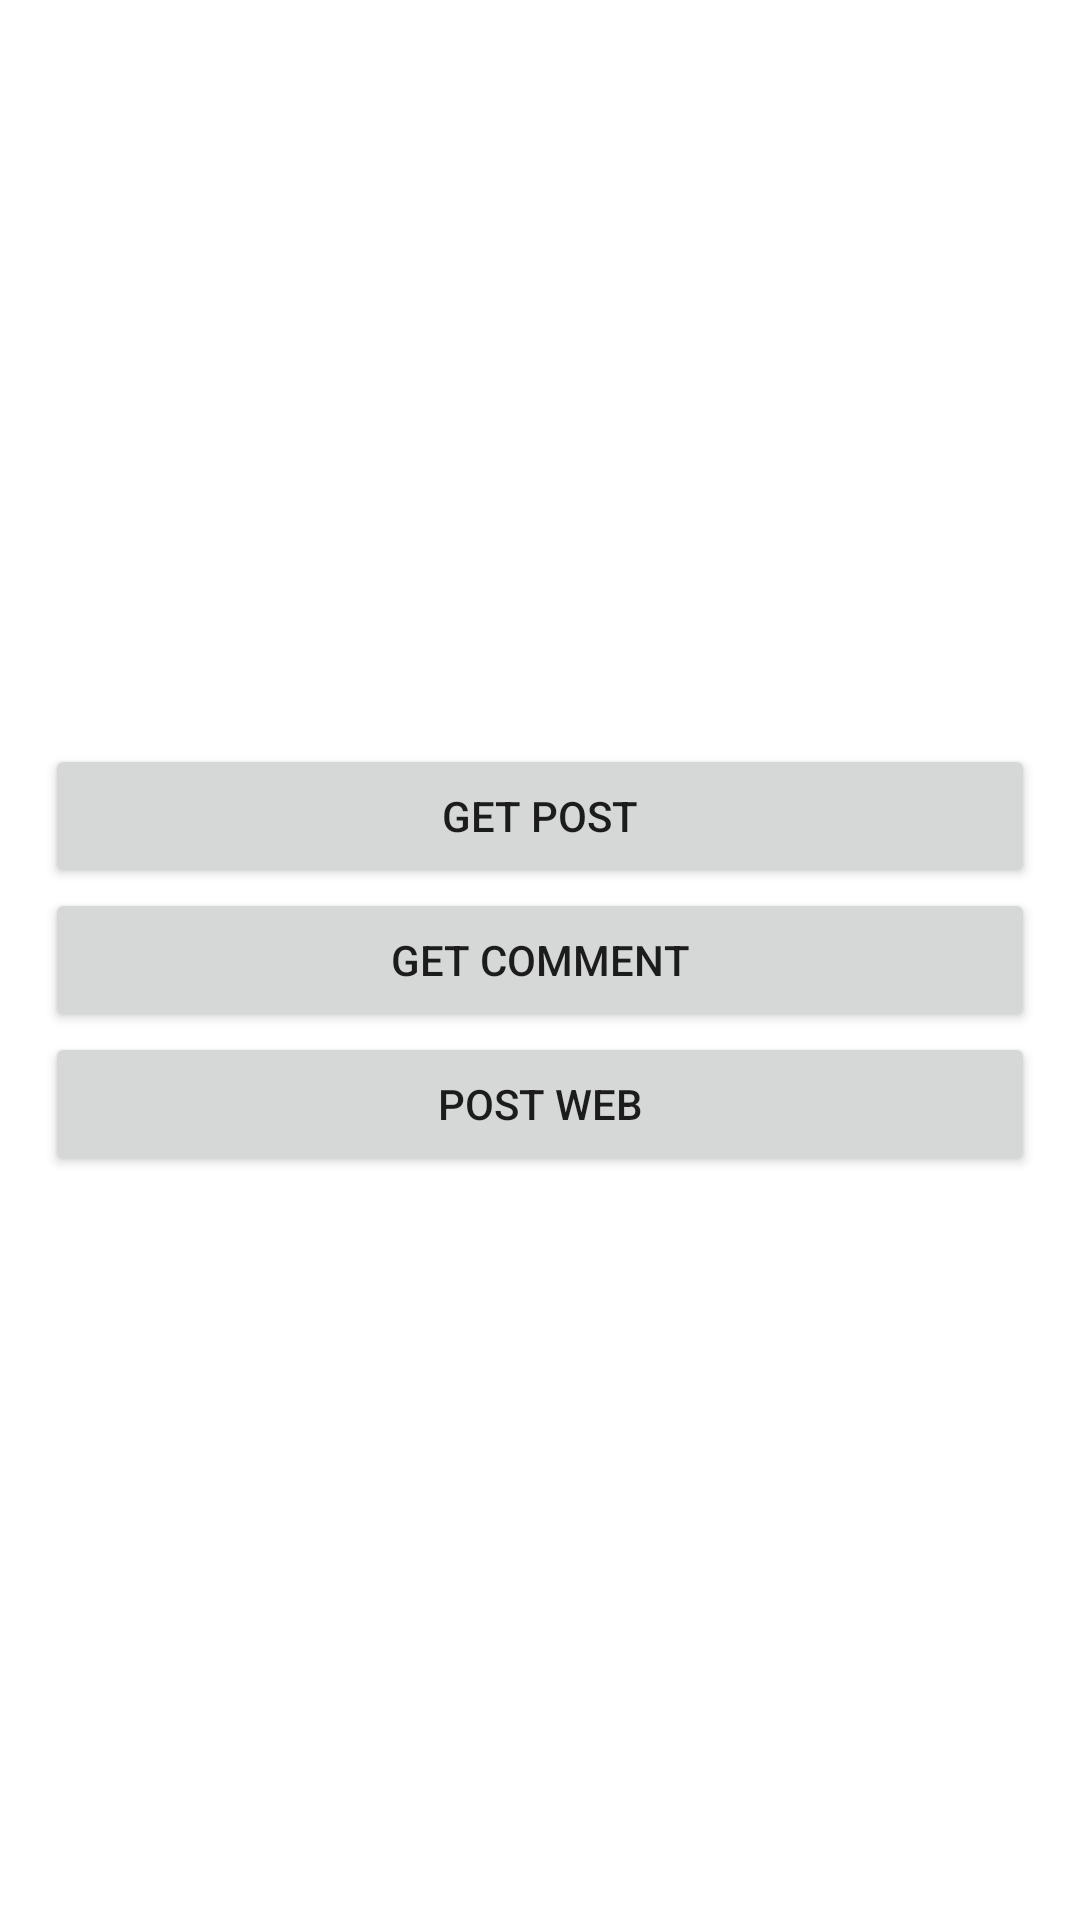

Produce the Android XML layout that renders to this screen, including the resource entries it uses.
<!-- AndroidManifest.xml: application theme Theme.ClassRetrofit -->
<!-- res/layout/activity_main.xml -->
<?xml version="1.0" encoding="utf-8"?>
<LinearLayout xmlns:android="http://schemas.android.com/apk/res/android"
    xmlns:app="http://schemas.android.com/apk/res-auto"
    xmlns:tools="http://schemas.android.com/tools"
    android:layout_width="match_parent"
    android:orientation="vertical"
    android:padding="15sp"
    android:gravity="center"
    android:layout_height="match_parent"
    tools:context=".view.MainActivity">

    <Button
        android:text="Get Post"
        android:id="@+id/getPostButtonId"
        android:layout_width="match_parent"
        android:layout_height="wrap_content">

    </Button>
    <Button
        android:text="Get Comment"
        android:id="@+id/getCommentButtonId"
        android:layout_width="match_parent"
        android:layout_height="wrap_content">

    </Button>

    <Button
        android:text="Post Web"
        android:id="@+id/postButtonId"
        android:layout_width="match_parent"
        android:layout_height="wrap_content">

    </Button>


</LinearLayout>
<!-- resources referenced by this layout -->
<resources>
  <style name="Theme.ClassRetrofit" parent="Theme.MaterialComponents.DayNight.DarkActionBar">
          
          <item name="colorPrimary">@color/purple_500</item>
          <item name="colorPrimaryVariant">@color/purple_700</item>
          <item name="colorOnPrimary">@color/white</item>
          
          <item name="colorSecondary">@color/teal_200</item>
          <item name="colorSecondaryVariant">@color/teal_700</item>
          <item name="colorOnSecondary">@color/black</item>
          
          <item name="android:statusBarColor" tools:targetApi="l">?attr/colorPrimaryVariant</item>
          
      </style>
  <!-- not gathered from this repository: default colours our renderer supplied (Android Studio template values) -->
  <color name="purple_500">#FF6200EE</color>
  <color name="purple_700">#FF3700B3</color>
  <color name="teal_200">#FF03DAC5</color>
  <color name="teal_700">#FF018786</color>
  <color name="black">#FF000000</color>
  <color name="white">#FFFFFFFF</color>
</resources>
